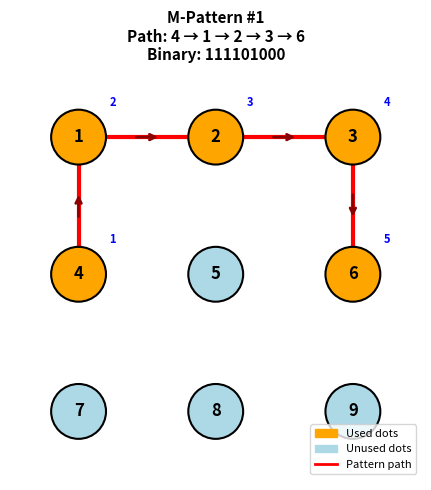
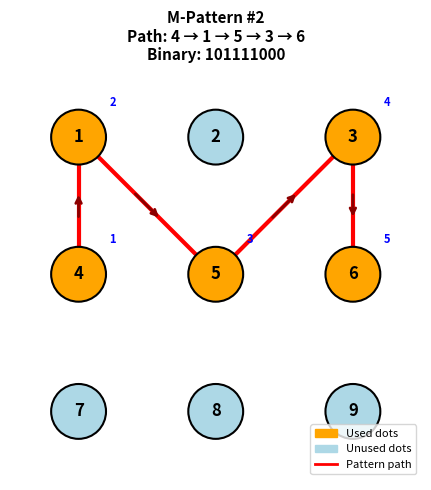
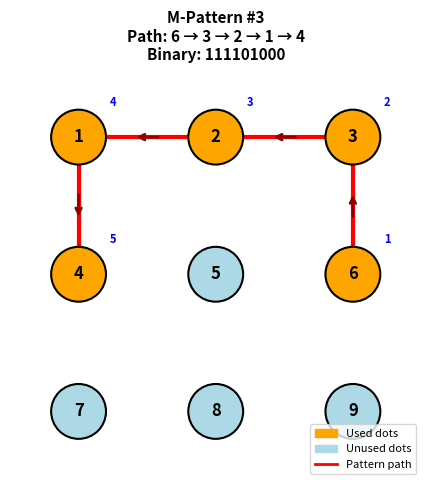
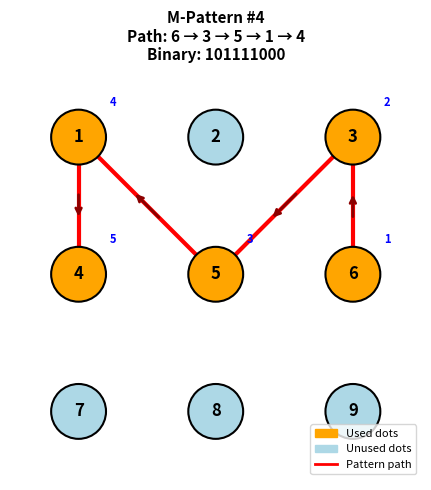
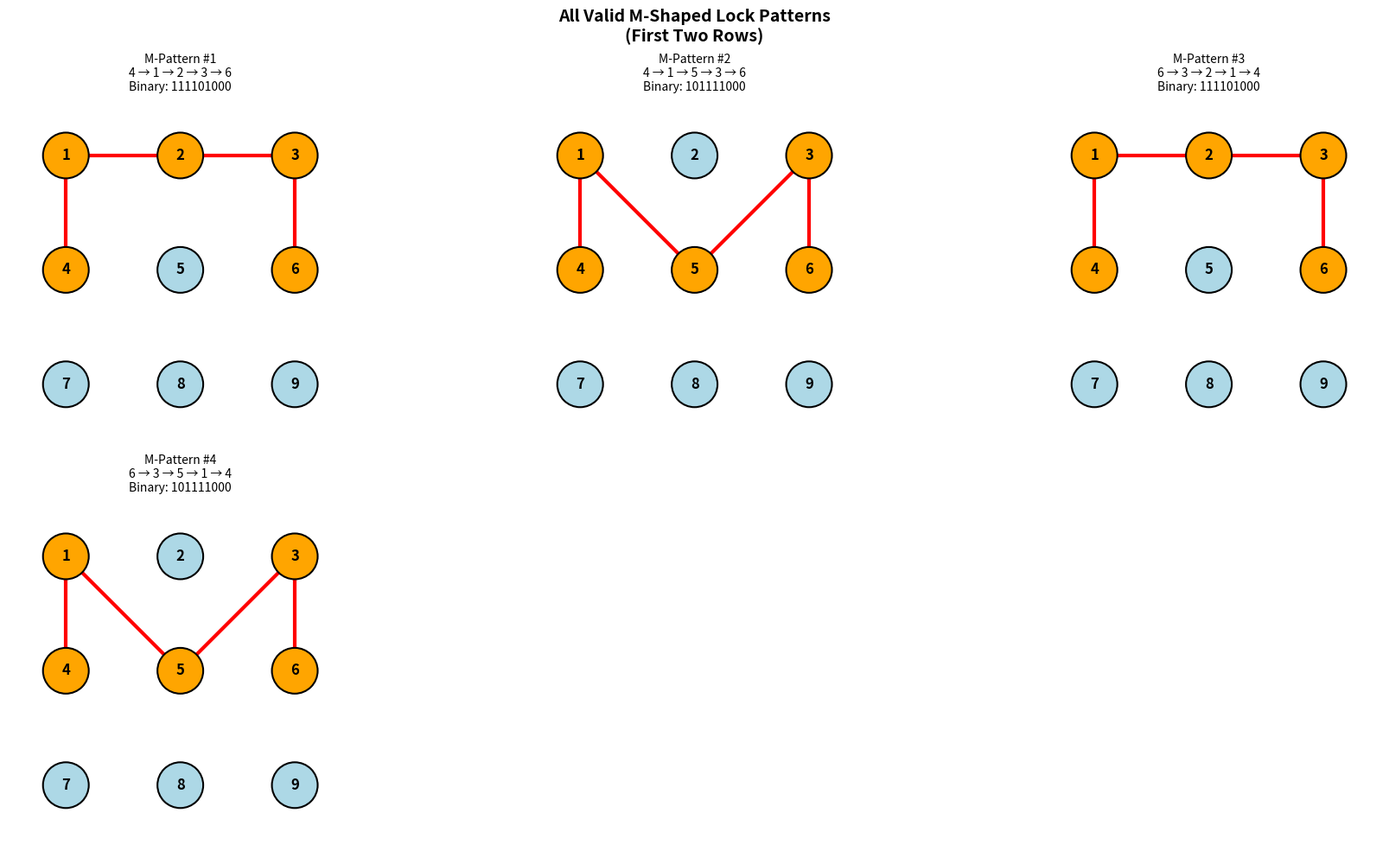

The script that saved these images, in order:
import matplotlib.pyplot as plt
import matplotlib.patches as mpatches
import numpy as np
from itertools import permutations

# 3x3 grid positions (row, col) for dots 1-9
# Row 1: 1, 2, 3
# Row 2: 4, 5, 6
# Row 3: 7, 8, 9

positions = {
    1: (0, 0), 2: (0, 1), 3: (0, 2),
    4: (1, 0), 5: (1, 1), 6: (1, 2),
    7: (2, 0), 8: (2, 1), 9: (2, 2)
}

# Android pattern lock adjacency rules
# A dot can be connected to another only if no unvisited dot lies between them
def get_between(a, b):
    """Returns the dot between a and b if they are in the same row, column, or diagonal"""
    r1, c1 = positions[a]
    r2, c2 = positions[b]
    
    dr = r2 - r1
    dc = c2 - c1
    
    # Check if there's a dot directly between them
    if dr == 0 and abs(dc) == 2:  # Same row, skip one
        return next(k for k, v in positions.items() if v == (r1, c1 + dc // 2))
    elif dc == 0 and abs(dr) == 2:  # Same column, skip one
        return next(k for k, v in positions.items() if v == (r1 + dr // 2, c1))
    elif abs(dr) == 2 and abs(dc) == 2:  # Diagonal, skip one
        return next(k for k, v in positions.items() if v == (r1 + dr // 2, c1 + dc // 2))
    return None

def is_valid_move(a, b, visited):
    """Check if moving from a to b is valid given visited dots"""
    between = get_between(a, b)
    if between is not None and between not in visited:
        return False
    return True

def is_valid_pattern(path):
    """Check if entire pattern is valid"""
    visited = set()
    for i in range(len(path) - 1):
        visited.add(path[i])
        if not is_valid_move(path[i], path[i+1], visited):
            return False
    return True

def pattern_to_binary(path, total_dots=9):
    """Convert pattern to binary representation (which dots are used and in order)"""
    binary = ['0'] * total_dots
    for i, dot in enumerate(path):
        binary[dot - 1] = '1'
    return ''.join(binary)

def is_m_shape(path):
    """
    Check if a pattern forms an M shape using first two rows (dots 1-6)
    M shape: starts bottom-left, goes up, diagonal down to center, diagonal up, then down to bottom-right
    Valid M patterns use dots from rows 1 and 2 only (dots 1-6)
    
    Classic M shape connections:
    - Left vertical: 4->1 or 1->4
    - Left diagonal: 1->5 or 5->1  
    - Right diagonal: 5->3 or 3->5
    - Right vertical: 3->6 or 6->3
    
    Two possible M orientations:
    M1: 4-1-5-3-6 (bottom-left up, diagonal to center-bottom, up to top-right, down)
    M2: 4-1-2-3-6 (using top row as the peaks)
    """
    # Only use dots from rows 1 and 2 (dots 1-6)
    if not all(d in [1, 2, 3, 4, 5, 6] for d in path):
        return False
    
    # M shape must use exactly these key dots
    path_set = set(path)
    
    # Define valid M patterns
    # M shape requires: two vertical sides and a middle valley
    # Pattern 1: 4-1-5-3-6 (classic M with center valley at dot 5)
    m_pattern1 = [4, 1, 5, 3, 6]
    # Pattern 2: 6-3-5-1-4 (reverse of pattern 1)
    m_pattern2 = [6, 3, 5, 1, 4]
    # Pattern 3: 4-1-2-3-6 (M using top row)
    m_pattern3 = [4, 1, 2, 3, 6]
    # Pattern 4: 6-3-2-1-4 (reverse of pattern 3)
    m_pattern4 = [6, 3, 2, 1, 4]
    
    valid_m_patterns = [m_pattern1, m_pattern2, m_pattern3, m_pattern4]
    
    # Check if path matches any valid M pattern (considering subsequences)
    for m in valid_m_patterns:
        if list(path) == m:
            return True
    
    return False

def find_all_m_patterns():
    """Find all valid M-shaped patterns"""
    # Generate permutations of dots in first two rows
    first_two_rows = [1, 2, 3, 4, 5, 6]
    
    m_patterns = []
    
    # Check patterns of length 4-6
    for length in range(4, 7):
        for perm in permutations(first_two_rows, length):
            if is_m_shape(perm) and is_valid_pattern(perm):
                m_patterns.append(list(perm))
    
    # Remove duplicates
    unique_patterns = []
    seen = set()
    for p in m_patterns:
        key = tuple(p)
        if key not in seen:
            seen.add(key)
            unique_patterns.append(p)
    
    return unique_patterns

def visualize_pattern(path, pattern_num, binary_code):
    """Visualize a single M pattern on the grid"""
    fig, ax = plt.subplots(1, 1, figsize=(6, 5))
    
    # Draw grid dots
    dot_colors = {dot: 'lightblue' for dot in range(1, 10)}
    for dot in path:
        dot_colors[dot] = 'orange'
    
    # Draw connections
    for i in range(len(path) - 1):
        r1, c1 = positions[path[i]]
        r2, c2 = positions[path[i+1]]
        ax.plot([c1, c2], [-r1, -r2], 'r-', linewidth=3, zorder=1)
        
        # Add arrow to show direction
        mid_x = (c1 + c2) / 2
        mid_y = (-r1 + -r2) / 2
        dx = (c2 - c1) * 0.1
        dy = (-r2 - -r1) * 0.1
        ax.annotate('', xy=(mid_x + dx, mid_y + dy), xytext=(mid_x - dx, mid_y - dy),
                   arrowprops=dict(arrowstyle='->', color='darkred', lw=2))
    
    # Draw dots
    for dot, (r, c) in positions.items():
        circle = plt.Circle((c, -r), 0.2, color=dot_colors[dot], zorder=2, ec='black', lw=1.5)
        ax.add_patch(circle)
        ax.text(c, -r, str(dot), ha='center', va='center', fontsize=12, fontweight='bold', zorder=3)
    
    # Add order numbers
    for i, dot in enumerate(path):
        r, c = positions[dot]
        ax.text(c + 0.25, -r + 0.25, str(i+1), ha='center', va='center', 
               fontsize=8, color='blue', fontweight='bold')
    
    ax.set_xlim(-0.5, 2.5)
    ax.set_ylim(-2.5, 0.5)
    ax.set_aspect('equal')
    ax.axis('off')
    ax.set_title(f'M-Pattern #{pattern_num}\nPath: {" → ".join(map(str, path))}\nBinary: {binary_code}', 
                fontsize=11, fontweight='bold')
    
    # Add legend
    legend_elements = [
        mpatches.Patch(color='orange', label='Used dots'),
        mpatches.Patch(color='lightblue', label='Unused dots'),
        plt.Line2D([0], [0], color='red', linewidth=2, label='Pattern path')
    ]
    ax.legend(handles=legend_elements, loc='lower right', fontsize=8)
    
    plt.tight_layout()
    return fig

def main():
    print("Finding all valid M-shaped patterns in first two rows...")
    print("="*60)
    
    m_patterns = find_all_m_patterns()
    
    if not m_patterns:
        print("No M-shaped patterns found!")
        return
    
    print(f"Found {len(m_patterns)} M-shaped pattern(s):\n")
    
    figs = []
    for i, pattern in enumerate(m_patterns):
        binary = pattern_to_binary(pattern)
        print(f"Pattern #{i+1}:")
        print(f"  Path: {' → '.join(map(str, pattern))}")
        print(f"  Binary (dots 1-9 used): {binary}")
        print(f"  Dots used: {sorted(set(pattern))}")
        print()
        
        fig = visualize_pattern(pattern, i+1, binary)
        figs.append(fig)
    
    # Show all patterns in a grid layout
    n_patterns = len(m_patterns)
    cols = min(3, n_patterns)
    rows = (n_patterns + cols - 1) // cols
    
    fig_all, axes = plt.subplots(rows, cols, figsize=(6*cols, 5*rows))
    if n_patterns == 1:
        axes = [axes]
    elif rows == 1:
        axes = list(axes)
    else:
        axes = [ax for row in axes for ax in row]
    
    for i, (pattern, ax) in enumerate(zip(m_patterns, axes)):
        binary = pattern_to_binary(pattern)
        
        dot_colors = {dot: 'lightblue' for dot in range(1, 10)}
        for dot in pattern:
            dot_colors[dot] = 'orange'
        
        for j in range(len(pattern) - 1):
            r1, c1 = positions[pattern[j]]
            r2, c2 = positions[pattern[j+1]]
            ax.plot([c1, c2], [-r1, -r2], 'r-', linewidth=3, zorder=1)
        
        for dot, (r, c) in positions.items():
            circle = plt.Circle((c, -r), 0.2, color=dot_colors[dot], zorder=2, ec='black', lw=1.5)
            ax.add_patch(circle)
            ax.text(c, -r, str(dot), ha='center', va='center', fontsize=12, fontweight='bold', zorder=3)
        
        ax.set_xlim(-0.5, 2.5)
        ax.set_ylim(-2.5, 0.5)
        ax.set_aspect('equal')
        ax.axis('off')
        ax.set_title(f'M-Pattern #{i+1}\n{" → ".join(map(str, pattern))}\nBinary: {binary}', fontsize=10)
    
    # Hide empty subplots
    for i in range(n_patterns, len(axes)):
        axes[i].set_visible(False)
    
    plt.suptitle('All Valid M-Shaped Lock Patterns\n(First Two Rows)', fontsize=14, fontweight='bold')
    plt.tight_layout()
    plt.savefig('m_patterns_all.png', dpi=150, bbox_inches='tight')
    plt.show()
    
    print(f"\nVisualization saved as 'm_patterns_all.png'")

if __name__ == "__main__":
    main()
